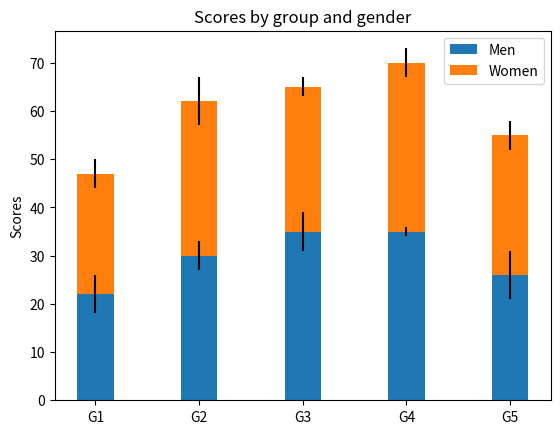

This chart was generated by the following Python code:
import numpy as np
import matplotlib.pyplot as plt

# Sample Data
men_means = (22, 30, 35, 35, 26)
women_means = (25, 32, 30, 35, 29)
men_std = (4, 3, 4, 1, 5)
women_std = (3, 5, 2, 3, 3)

ind = np.arange(5)    # the x locations for the groups
width = 0.35       # the width of the bars: can also be len(x) sequence

fig, ax = plt.subplots()

# Create men's bars
p1 = ax.bar(ind, men_means, width, yerr=men_std, label='Men')

# Create women's bars stacked on top of men's bars using 'bottom'
p2 = ax.bar(ind, women_means, width, bottom=men_means, yerr=women_std, label='Women')

ax.set_ylabel('Scores')
ax.set_title('Scores by group and gender')
ax.set_xticks(ind)
ax.set_xticklabels(('G1', 'G2', 'G3', 'G4', 'G5'))
ax.legend()

plt.show()